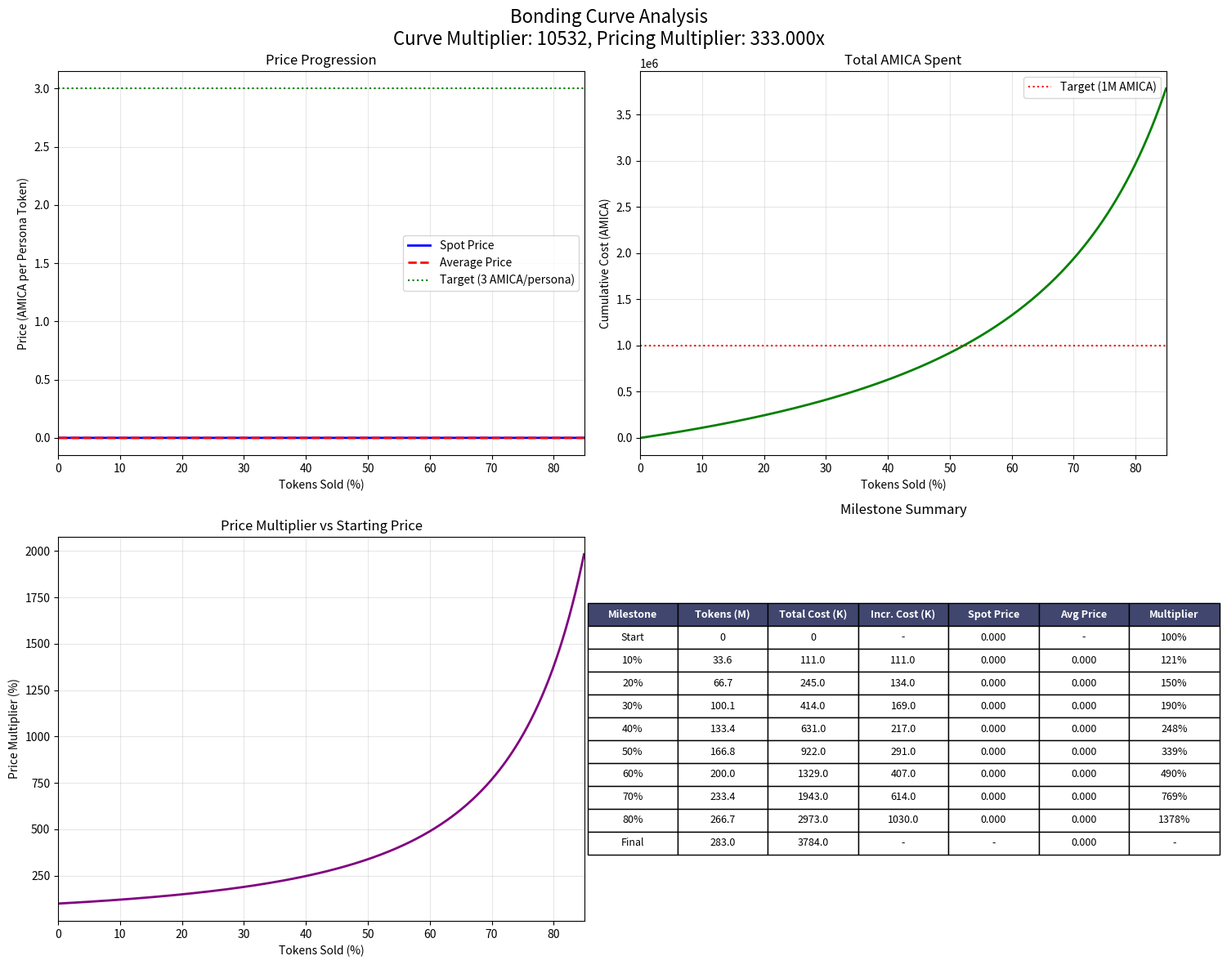

Generate this figure with matplotlib:
#!/usr/bin/env python3
"""
Bonding Curve Visualizer for Amica Protocol

This script visualizes the bonding curve behavior showing:
- Price progression as tokens are sold
- Cost to buy at different points
- Average price from start
- Price multipliers

Usage: python bonding_curve_viz.py --curve 10532 --pricing 333
"""

import argparse
import matplotlib.pyplot as plt
import numpy as np
from decimal import Decimal, getcontext

# Set high precision for calculations
getcontext().prec = 50

class BondingCurve:
    def __init__(self, curve_multiplier, pricing_multiplier):
        self.curve_multiplier = Decimal(curve_multiplier)
        self.pricing_multiplier = Decimal(pricing_multiplier) / Decimal(1e18)
        self.total_supply = Decimal(333_333_333) * Decimal(1e18)
        self.precision = Decimal(1e18)

    def get_virtual_reserves(self, reserve_sold, reserve_total):
        """Calculate virtual reserves at any point on the curve"""
        # Virtual buffer b = reserveTotal / (√133 - 1)
        virtual_buffer = (reserve_total * Decimal(1000)) / self.curve_multiplier

        # Virtual token reserve = unsold tokens + buffer
        virtual_token = reserve_total - reserve_sold + virtual_buffer

        # Calculate constant k from initial state
        initial_reserve = reserve_total + virtual_buffer
        k = initial_reserve * initial_reserve

        # Maintain constant k: virtualETH = k / virtualToken
        virtual_eth = k / virtual_token

        return virtual_token, virtual_eth

    def get_current_price(self, reserve_sold):
        """Get the current spot price per token"""
        virtual_token, virtual_eth = self.get_virtual_reserves(reserve_sold, self.total_supply)

        # Price = virtualETH / virtualToken
        raw_price = virtual_eth / virtual_token

        # Apply pricing multiplier
        adjusted_price = raw_price * self.pricing_multiplier

        return adjusted_price

    def calculate_amount_out(self, amount_in, reserve_sold):
        """Calculate token output for a given input when buying"""
        if self.total_supply <= reserve_sold:
            return Decimal(0)

        virtual_token, virtual_eth = self.get_virtual_reserves(reserve_sold, self.total_supply)

        # Apply pricing multiplier to input
        adjusted_amount_in = amount_in * self.pricing_multiplier

        # Apply constant product formula
        numerator = virtual_token * adjusted_amount_in
        denominator = virtual_eth + adjusted_amount_in

        virtual_token_out = numerator / denominator

        # Cap output at available tokens
        tokens_remaining = self.total_supply - reserve_sold
        token_out = min(virtual_token_out, tokens_remaining)

        return token_out

def simulate_bonding_curve(curve_multiplier, pricing_multiplier):
    """Simulate the entire bonding curve lifecycle"""
    bc = BondingCurve(curve_multiplier, pricing_multiplier)

    # Data collection
    percentages = []
    tokens_sold = []
    spot_prices = []
    avg_prices = []
    price_multipliers = []
    cumulative_costs = []
    incremental_costs = []

    # Starting price
    starting_price = bc.get_current_price(Decimal(0))

    # Simulate buying in small increments
    total_spent = Decimal(0)
    total_bought = Decimal(0)
    increment = Decimal(1000) * Decimal(1e18)  # Buy 1000 AMICA worth at a time

    while total_bought < bc.total_supply * Decimal(0.85):  # Up to 85% (graduation threshold)
        # Calculate tokens received for this increment
        tokens_received = bc.calculate_amount_out(increment, total_bought)

        if tokens_received == 0:
            break

        total_spent += increment
        total_bought += tokens_received

        # Calculate metrics
        percentage = float((total_bought / bc.total_supply) * Decimal(100))
        spot_price = float(bc.get_current_price(total_bought) / Decimal(1e18))
        avg_price = float((total_spent / total_bought) / Decimal(1e18)) if total_bought > 0 else 0
        price_mult = float((bc.get_current_price(total_bought) / starting_price) * Decimal(100))

        percentages.append(percentage)
        tokens_sold.append(float(total_bought / Decimal(1e18)))
        spot_prices.append(spot_price)
        avg_prices.append(avg_price)
        price_multipliers.append(price_mult)
        cumulative_costs.append(float(total_spent / Decimal(1e18)))

        # Don't try to buy more than available
        if total_bought >= bc.total_supply * Decimal(0.849):
            break

    # Calculate incremental costs for each 10%
    milestones = {}
    for i, pct in enumerate(percentages):
        milestone = int(pct / 10) * 10
        if milestone > 0 and milestone not in milestones and milestone <= 80:
            if milestone == 10:
                incremental = cumulative_costs[i]
            else:
                prev_milestone_idx = next(j for j, p in enumerate(percentages) if p >= milestone - 10)
                incremental = cumulative_costs[i] - cumulative_costs[prev_milestone_idx]

            milestones[milestone] = {
                'tokens': tokens_sold[i],
                'total_cost': cumulative_costs[i],
                'incremental_cost': incremental,
                'spot_price': spot_prices[i],
                'avg_price': avg_prices[i],
                'price_multiplier': price_multipliers[i]
            }

    return {
        'percentages': percentages,
        'tokens_sold': tokens_sold,
        'spot_prices': spot_prices,
        'avg_prices': avg_prices,
        'price_multipliers': price_multipliers,
        'cumulative_costs': cumulative_costs,
        'milestones': milestones,
        'starting_price': float(starting_price / Decimal(1e18)),
        'final_tokens': float(total_bought / Decimal(1e18)),
        'final_cost': float(total_spent / Decimal(1e18)),
        'final_avg_price': float((total_spent / total_bought) / Decimal(1e18)) if total_bought > 0 else 0
    }

def create_visualization(data, curve_multiplier, pricing_multiplier):
    """Create comprehensive visualization of bonding curve behavior"""
    fig, ((ax1, ax2), (ax3, ax4)) = plt.subplots(2, 2, figsize=(15, 12))
    fig.suptitle(f'Bonding Curve Analysis\nCurve Multiplier: {curve_multiplier}, Pricing Multiplier: {pricing_multiplier/1e18:.3f}x',
                 fontsize=16)

    # 1. Price Progression
    ax1.plot(data['percentages'], data['spot_prices'], 'b-', linewidth=2, label='Spot Price')
    ax1.plot(data['percentages'], data['avg_prices'], 'r--', linewidth=2, label='Average Price')
    ax1.axhline(y=3, color='g', linestyle=':', label='Target (3 AMICA/persona)')
    ax1.set_xlabel('Tokens Sold (%)')
    ax1.set_ylabel('Price (AMICA per Persona Token)')
    ax1.set_title('Price Progression')
    ax1.grid(True, alpha=0.3)
    ax1.legend()
    ax1.set_xlim(0, 85)

    # 2. Cumulative Cost
    ax2.plot(data['percentages'], data['cumulative_costs'], 'g-', linewidth=2)
    ax2.axhline(y=1_000_000, color='r', linestyle=':', label='Target (1M AMICA)')
    ax2.set_xlabel('Tokens Sold (%)')
    ax2.set_ylabel('Cumulative Cost (AMICA)')
    ax2.set_title('Total AMICA Spent')
    ax2.grid(True, alpha=0.3)
    ax2.legend()
    ax2.set_xlim(0, 85)

    # 3. Price Multiplier
    ax3.plot(data['percentages'], data['price_multipliers'], 'purple', linewidth=2)
    ax3.set_xlabel('Tokens Sold (%)')
    ax3.set_ylabel('Price Multiplier (%)')
    ax3.set_title('Price Multiplier vs Starting Price')
    ax3.grid(True, alpha=0.3)
    ax3.set_xlim(0, 85)

    # 4. Milestone Summary Table
    ax4.axis('tight')
    ax4.axis('off')

    # Create milestone table
    headers = ['Milestone', 'Tokens (M)', 'Total Cost (K)', 'Incr. Cost (K)', 'Spot Price', 'Avg Price', 'Multiplier']
    table_data = []

    # Add starting info
    table_data.append([
        'Start',
        '0',
        '0',
        '-',
        f"{data['starting_price']:.3f}",
        '-',
        '100%'
    ])

    # Add milestones
    for milestone in sorted(data['milestones'].keys()):
        m = data['milestones'][milestone]
        table_data.append([
            f"{milestone}%",
            f"{m['tokens']/1e6:.1f}",
            f"{m['total_cost']/1e3:.1f}",
            f"{m['incremental_cost']/1e3:.1f}",
            f"{m['spot_price']:.3f}",
            f"{m['avg_price']:.3f}",
            f"{m['price_multiplier']:.0f}%"
        ])

    # Add final summary
    table_data.append([
        'Final',
        f"{data['final_tokens']/1e6:.1f}",
        f"{data['final_cost']/1e3:.1f}",
        '-',
        '-',
        f"{data['final_avg_price']:.3f}",
        '-'
    ])

    table = ax4.table(cellText=table_data, colLabels=headers, loc='center', cellLoc='center')
    table.auto_set_font_size(False)
    table.set_fontsize(9)
    table.scale(1.2, 1.5)

    # Style the table
    for i in range(len(headers)):
        table[(0, i)].set_facecolor('#40466e')
        table[(0, i)].set_text_props(weight='bold', color='white')

    ax4.set_title('Milestone Summary', pad=20)

    plt.tight_layout()

    # Print summary to console
    print(f"\n=== Bonding Curve Summary ===")
    print(f"Curve Multiplier: {curve_multiplier}")
    print(f"Pricing Multiplier: {pricing_multiplier/1e18:.3f}x")
    print(f"Starting Price: {data['starting_price']:.3f} AMICA per Persona Token")
    print(f"Final Tokens Bought: {data['final_tokens']/1e6:.2f}M ({data['final_tokens']/3.33333333e8*100:.1f}%)")
    print(f"Total AMICA Spent: {data['final_cost']/1e3:.1f}K")
    print(f"Final Average Price: {data['final_avg_price']:.3f} AMICA per Persona Token")
    print(f"Price Ratio (Final Avg / Target): {data['final_avg_price']/3:.2f}x")

    return fig

def main():
    parser = argparse.ArgumentParser(description='Visualize Amica Protocol Bonding Curve')
    parser.add_argument('--curve', type=int, default=10532,
                       help='Curve multiplier (default: 10532)')
    parser.add_argument('--pricing', type=int, default=333,
                       help='Pricing multiplier in ether units (default: 333 = 0.333x)')
    parser.add_argument('--save', type=str, default=None,
                       help='Save plot to file (e.g., plot.png)')

    args = parser.parse_args()

    # Convert pricing to wei (multiply by 1e18)
    pricing_multiplier = args.pricing * int(1e18)

    print(f"Simulating bonding curve with:")
    print(f"  Curve multiplier: {args.curve}")
    print(f"  Pricing multiplier: {args.pricing/1000:.3f}x")

    # Run simulation
    data = simulate_bonding_curve(args.curve, pricing_multiplier)

    # Create visualization
    fig = create_visualization(data, args.curve, pricing_multiplier)

    if args.save:
        plt.savefig(args.save, dpi=300, bbox_inches='tight')
        print(f"\nPlot saved to {args.save}")
    else:
        plt.show()

if __name__ == "__main__":
    main()
